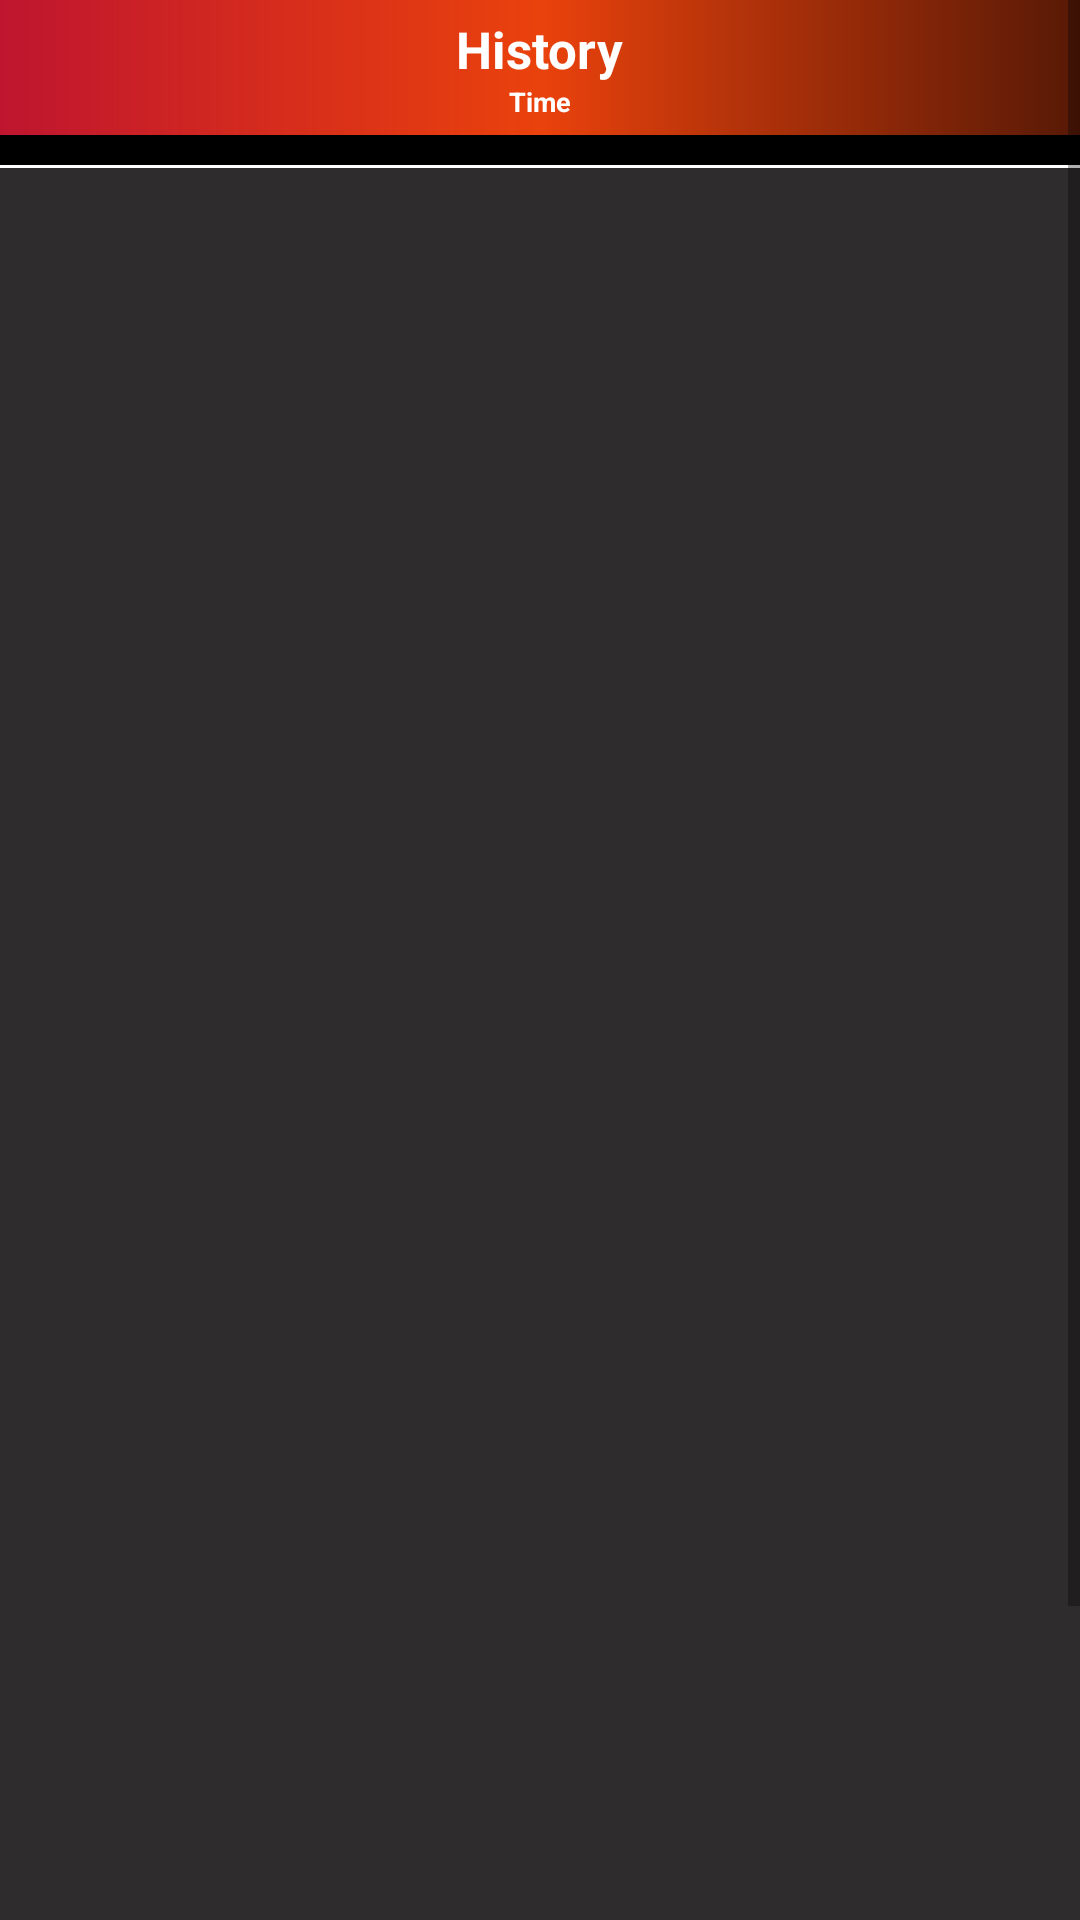

Layout XML and referenced resources for this Android screen:
<!-- AndroidManifest.xml: application theme Theme.Railway -->
<!-- res/layout/fragment_history.xml -->
<?xml version="1.0" encoding="utf-8"?>
<ScrollView xmlns:android="http://schemas.android.com/apk/res/android"
    xmlns:tools="http://schemas.android.com/tools"
    android:layout_width="match_parent"
    android:layout_height="match_parent"
    android:orientation="vertical"
    xmlns:app="http://schemas.android.com/apk/res-auto"
    android:background="@color/black"
 >
    <LinearLayout
        android:layout_width="match_parent"
        android:layout_height="match_parent"
        android:orientation="vertical"
        >

    <LinearLayout
        android:layout_width="match_parent"
        android:layout_height="wrap_content"
        android:background="@drawable/bg_gradient"
        android:layout_gravity="center"
        android:gravity="center"
        android:padding="5dp"
        android:orientation="vertical"
        >

        <TextView
            android:layout_width="wrap_content"
            android:layout_height="wrap_content"
            android:text="History"
            android:textColor="@color/white"
            android:textStyle="bold"
            android:layout_gravity="center"
            android:textSize="17dp"

            >

        </TextView>
        <TextView
            android:id="@+id/idTVCurrent"
            android:layout_width="wrap_content"
            android:layout_height="wrap_content"
            android:layout_centerInParent="true"
            android:layout_gravity="center"
            android:textSize="9dp"


            android:textColor="@color/white"
            android:text="Time"
            android:textAlignment="center"
            android:textStyle="bold" />
    </LinearLayout>

    
    <com.google.android.material.card.MaterialCardView
        android:layout_width="380dp"
        android:layout_height="710dp"

        android:layout_gravity="center"

        android:layout_marginTop="10dp"
        app:strokeColor="@color/white"
        app:strokeWidth="1dp"

        android:backgroundTint="#2E2C2C"
        >

        <com.google.android.material.card.MaterialCardView
            android:layout_width="wrap_content"
            android:layout_height="wrap_content"
            android:id="@+id/cardhis"
            android:layout_marginLeft="10dp"
            android:backgroundTint="#1F2020"
            android:background="@drawable/bg_search"
            >



            <androidx.recyclerview.widget.RecyclerView
                android:layout_width="wrap_content"
                android:background="#000000"
                android:layout_marginTop="10dp"
                android:id="@+id/recyrailhistory"
                android:layout_height="wrap_content" />
        </com.google.android.material.card.MaterialCardView>
        <LinearLayout
            android:layout_width="wrap_content"
            android:layout_gravity="center"
            android:layout_height="wrap_content"
            android:id="@+id/returnpage"
            android:visibility="gone"
            android:orientation="vertical"
            >

        <TextView
            android:layout_width="wrap_content"
            android:layout_height="wrap_content"
            android:layout_marginLeft="60dp"
            android:text="Please Log In First"
            android:textSize="15sp"
            android:textStyle="bold"
            android:textColor="@color/white"
            />

            <Button
                android:id="@+id/btnhisreturn"
                android:layout_width="wrap_content"
                android:layout_height="wrap_content"
                android:padding="10dp"

                android:backgroundTint="@color/orange"
                android:textStyle="bold"
                android:text="Return to login Screen?"

                app:cornerRadius="20dp"
                app:layout_constraintBottom_toBottomOf="parent"
                app:layout_constraintEnd_toEndOf="parent"
                android:layout_marginBottom="50dp"
                app:layout_constraintStart_toStartOf="parent"
                app:layout_constraintTop_toBottomOf="@+id/imageView2"
                tools:ignore="MissingConstraints" />
        </LinearLayout>
    </com.google.android.material.card.MaterialCardView>


    </LinearLayout>
</ScrollView>
<!-- resources referenced by this layout -->
<resources>
  <color name="black">#FF000000</color>
  <color name="orange">#FF3D00</color>
  <color name="white">#FFFFFFFF</color>
  <!-- drawable bg_gradient (drawable) -->
  <shape xmlns:android="http://schemas.android.com/apk/res/android" android:shape="rectangle" >
      <gradient
          android:startColor="#BF152F"
          android:centerColor="#EA420C"
          android:endColor="#571906"
          android:angle="0"/>
      <corners
          android:radius="0dp"/>
  
  
  </shape>
  <!-- drawable bg_search (drawable-v24) -->
  <?xml version="1.0" encoding="utf-8"?>
  <shape xmlns:android="http://schemas.android.com/apk/res/android"
      android:shape="rectangle">
  
      <corners android:radius="15dp"/>
      <solid android:color="#343636"/>
      <stroke android:color="#000000"
          android:width="2dp"
          />
  
  </shape>
  <style name="Theme.Railway" parent="Theme.MaterialComponents.DayNight.DarkActionBar">
          
          <item name="colorPrimary">@color/purple_500</item>
          <item name="colorPrimaryVariant">@color/purple_700</item>
          <item name="colorOnPrimary">@color/white</item>
          
          <item name="colorSecondary">@color/teal_200</item>
          <item name="colorSecondaryVariant">@color/teal_700</item>
          <item name="colorOnSecondary">@color/black</item>
          
          <item name="android:statusBarColor">?attr/colorPrimaryVariant</item>
          
      </style>
  <color name="purple_500">#FFFFFF</color>
  <color name="purple_700">#FF3700B3</color>
  <color name="teal_200">#FF03DAC5</color>
  <color name="teal_700">#FF018786</color>
</resources>
